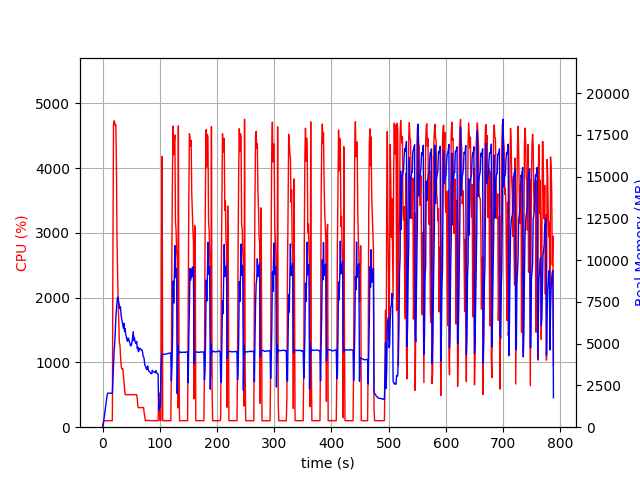

The file beside this chart, header and first rows:
elapsed_time, nproc, cpu, mem_real, mem_virtual
4.2438507080078125e-05, 1, 0.0, 5.934, 1933
1.007, 1, 48.6, 103.3, 775.7
2.015, 1, 100.2, 361.3, 1896
3.023, 1, 99.2, 607.3, 3182
4.032, 1, 99.1, 887.3, 3182
5.04, 1, 100.2, 1117, 5742
6.05, 1, 100.1, 1377, 5742
7.058, 1, 100.2, 1653, 5742
8.067, 1, 100.1, 1935, 5742
9.075, 1, 99.2, 2037, 5230
10.08, 1, 100.1, 2037, 5230
11.09, 1, 99.9, 2037, 5230
12.1, 1, 100.0, 2037, 5230
13.11, 1, 100.1, 2037, 5230
14.12, 1, 99.2, 2037, 5230
15.13, 1, 100.0, 2037, 5230
16.14, 1, 99.9, 2033, 5230
17.15, 1, 100.0, 2033, 5230
18.16, 1, 2761, 2890, 9986
19.19, 1, 4679, 3732, 10956
20.23, 1, 4729, 4571, 11811
21.24, 1, 4699, 5013, 12335
22.26, 1, 4654, 5728, 13122
23.29, 1, 4665, 6608, 14071
24.32, 1, 3985, 7082, 14684
25.33, 1, 2842, 7507, 15230
26.34, 1, 2388, 7790, 15562
27.35, 1, 1898, 7664, 15702
28.36, 1, 1644, 7490, 15762
29.37, 1, 1306, 7287, 15858
30.38, 1, 1270, 7090, 15890
31.39, 1, 1101, 7195, 16290
32.4, 1, 971.7, 6697, 16290
33.41, 1, 900.1, 6498, 16346
34.42, 1, 903.1, 6302, 16346
35.43, 1, 901.1, 6109, 16346
36.43, 1, 802.7, 5904, 16346
37.44, 1, 702.3, 6223, 16666
38.45, 1, 619.5, 5723, 16800
39.46, 1, 503.2, 5903, 17022
40.47, 1, 503.7, 5548, 17022
41.48, 1, 501.9, 5431, 17022
42.48, 1, 503.1, 5272, 17022
43.49, 1, 501.4, 5145, 17022
44.5, 1, 503.1, 5327, 17022
45.52, 1, 500.5, 5324, 17022
46.53, 1, 501.5, 5130, 17022
47.54, 1, 501.6, 5077, 17022
48.55, 1, 500.6, 4889, 17022
49.56, 1, 500.8, 4859, 17022
50.57, 1, 500.6, 4958, 17022
51.58, 1, 503.6, 5089, 17022
52.59, 1, 500.8, 5430, 17022
53.6, 1, 500.5, 5722, 17214
54.62, 1, 501.4, 5199, 17214
55.63, 1, 501.7, 5372, 17214
56.64, 1, 500.8, 5138, 17214
57.65, 1, 502.0, 5081, 17214
58.66, 1, 502.6, 5005, 17214
59.67, 1, 500.1, 5128, 17214
... 718 more rows
